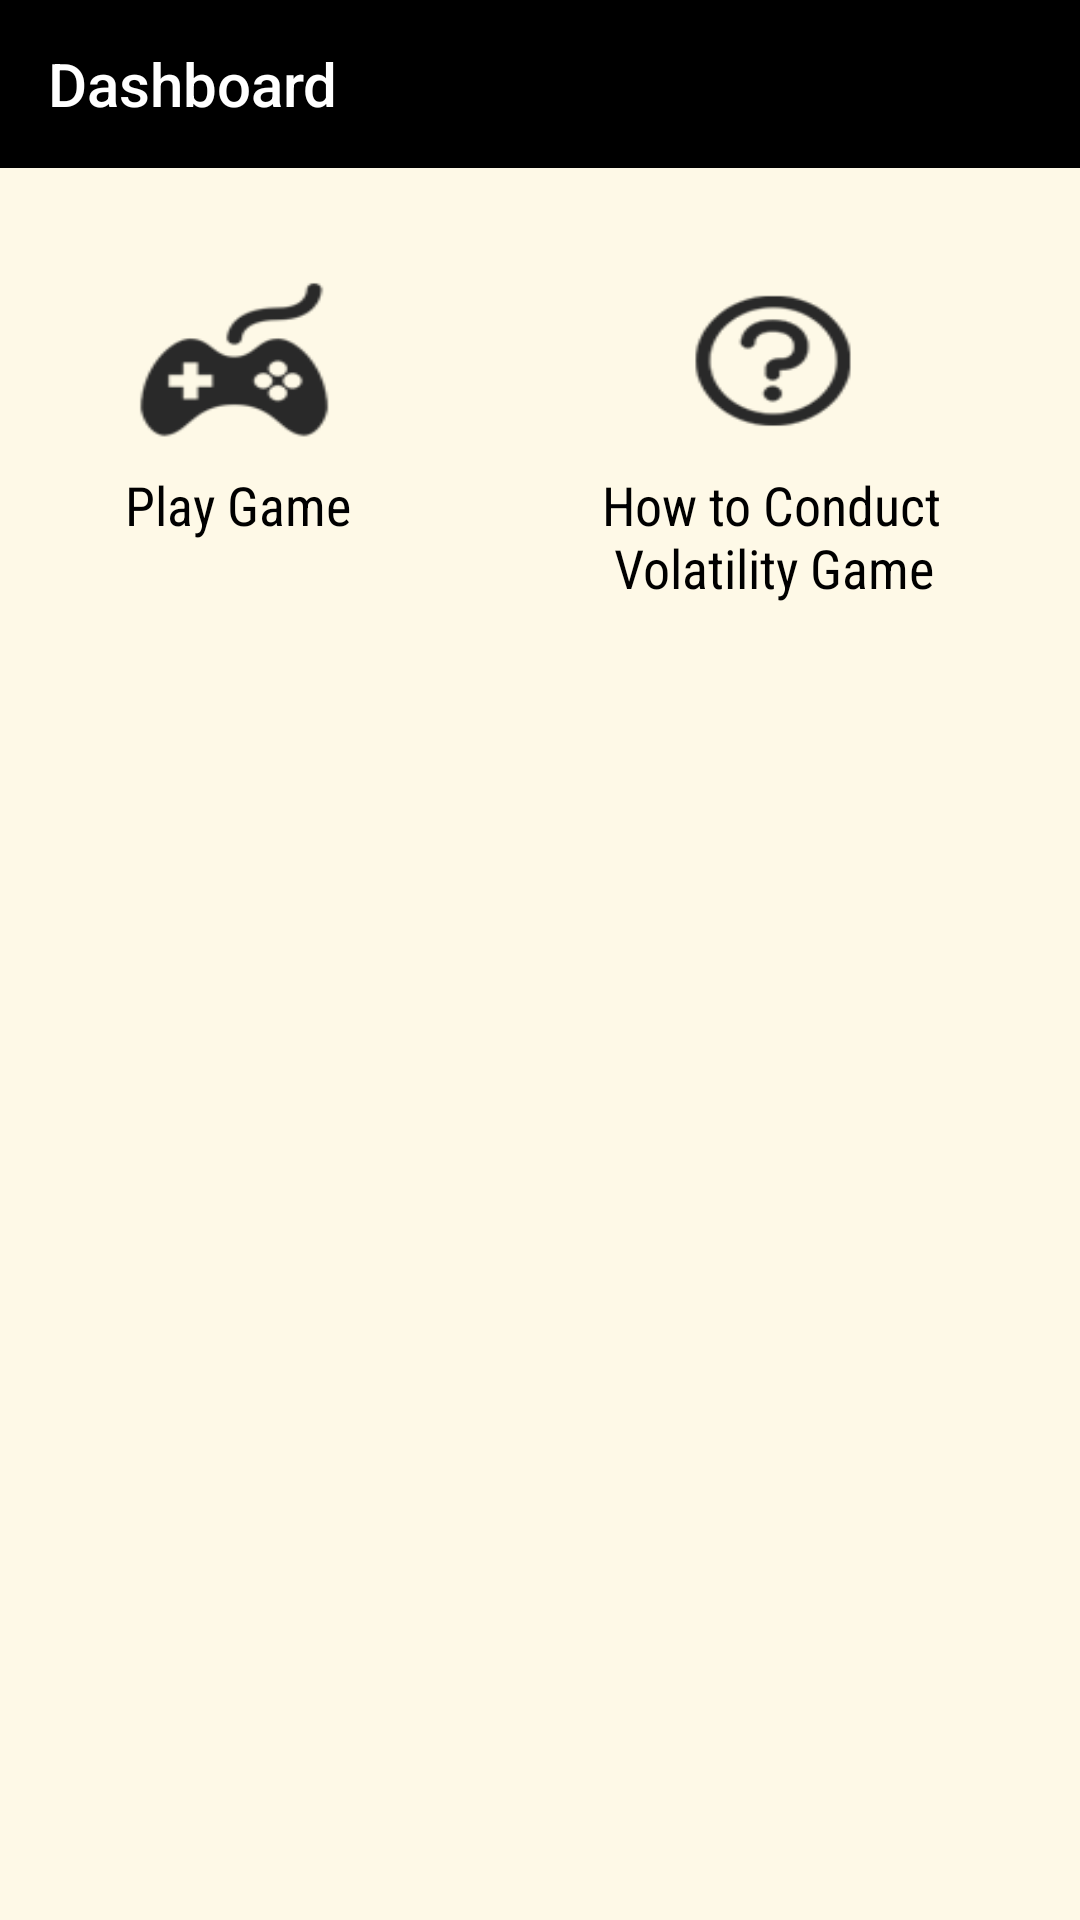

This screen was rendered from an Android layout file. Write that file and the resources it references.
<!-- AndroidManifest.xml: application theme AppTheme -->
<!-- res/layout/investor_indian.xml -->
<?xml version="1.0" encoding="utf-8"?>
<RelativeLayout
    xmlns:android="http://schemas.android.com/apk/res/android"
    xmlns:app="http://schemas.android.com/apk/res-auto"
    android:layout_height="match_parent"
    android:background="@color/background"
    android:layout_width="match_parent">

    <android.support.v4.widget.NestedScrollView
        android:id="@+id/nestedScrollView"
        android:layout_width="match_parent"
        android:layout_height="match_parent"
        android:background="@color/background"
        >


        <LinearLayout
            android:layout_width="match_parent"
            android:layout_height="match_parent"
            android:background="@color/background"
            android:orientation="vertical">

            <android.support.v7.widget.Toolbar
                android:id="@+id/toolbar"
                android:layout_width="match_parent"
                android:layout_height="wrap_content"
                android:background="@color/colorPrimary"
                android:theme="@style/ThemeOverlay.AppCompat.Dark"
                app:title="Dashboard"/>


            <LinearLayout
                android:layout_width="fill_parent"
                android:layout_height="wrap_content"
                android:orientation="horizontal"
                android:background="@color/background"
                android:paddingTop="20dp"
                android:weightSum="2">



                <LinearLayout
                    android:layout_width="wrap_content"
                    android:layout_height="wrap_content"
                    android:orientation="vertical"
                    android:padding="10dp"
                    android:layout_weight="1">
                    <ImageView
                        android:id="@+id/play_game"
                        android:layout_width="70dp"
                        android:layout_height="70dp"
                        android:layout_weight="1"
                        android:layout_gravity="center_horizontal"
                        android:background="@drawable/playgame"/>
                    <TextView
                        android:layout_width="wrap_content"
                        android:layout_height="wrap_content"
                        android:layout_gravity="center"
                        android:text="Play Game"
                        android:textSize="18sp"
                        android:fontFamily="sans-serif-condensed" />
                </LinearLayout>

                <LinearLayout
                    android:layout_width="wrap_content"
                    android:layout_height="wrap_content"
                    android:orientation="vertical"
                    android:padding="10dp"
                    android:layout_weight="1">
                    <ImageView
                        android:id="@+id/conduct"
                        android:layout_width="70dp"
                        android:layout_height="70dp"
                        android:layout_gravity="center_horizontal"
                        android:layout_weight="1"
                        android:background="@drawable/conduct"/>

                    <TextView
                        android:layout_width="wrap_content"
                        android:layout_height="wrap_content"
                        android:layout_gravity="center"
                        android:text="@string/how"
                        android:textSize="18sp"
                        android:fontFamily="sans-serif-condensed" />
                </LinearLayout>
            </LinearLayout>
        </LinearLayout>
    </android.support.v4.widget.NestedScrollView>
</RelativeLayout>
<!-- resources referenced by this layout -->
<resources>
  <color name="background">#fef9e7</color>
  <color name="colorPrimary">@android:color/black</color>
  <!-- drawable conduct: png bitmap (drawable, 3157 bytes) -->
  <!-- drawable playgame: png bitmap (drawable, 3080 bytes) -->
  <string name="how">How to Conduct \n Volatility Game</string>
  <style name="AppTheme" parent="Theme.AppCompat.Light.NoActionBar">
          <item name="colorPrimary">@color/colorPrimary</item>
          <item name="colorPrimaryDark">@color/colorPrimaryDark</item>
          <item name="colorAccent">@color/colorAccent</item>
          <item name="android:textColor">@color/colorText</item>
          <item name="android:textColorHint">@color/colorText</item>
          <item name="colorControlNormal">@color/colorText</item>
          <item name="colorControlActivated">@color/colorText</item>
          <item name="android:actionMenuTextColor">@android:color/black</item>
      </style>
  <color name="colorPrimaryDark">@android:color/black</color>
  <color name="colorAccent">@android:color/black</color>
  <color name="colorText">@android:color/black</color>
</resources>
